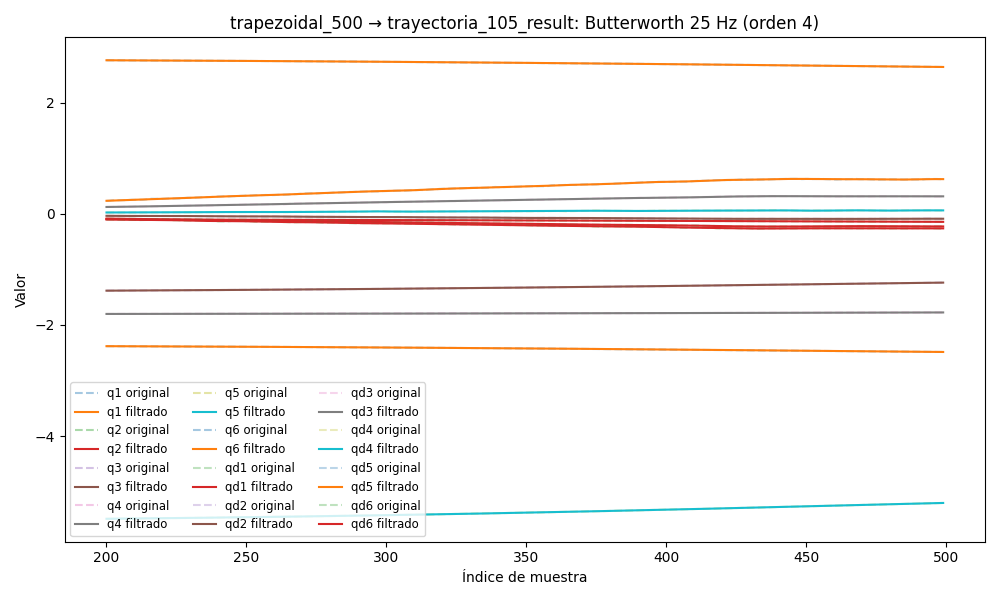

Values plotted in this chart, from the file beside it:
timestamp, q1, q2, q3, q4, q5, q6, qd1, qd2, qd3, qd4, qd5, qd6, tau1, tau2, tau3, tau4, tau5, tau6
1749048987, -2.37, -0.09868, -1.4, -1.806, -5.52, 2.775, 0.002432, 4.201958418538404e-05, 0.000159, -8.883504577234979e-05, 0.00239, 2.4836669671324593e-05, -0.1546, -0.9373, 0.03697, 0.2994, -0.0955, 0.08049
1749048987, -2.37, -0.09869, -1.4, -1.806, -5.52, 2.775, 0.002178, 3.4207665783820314e-05, 0.0002282, -8.461214001567601e-05, 0.002506, 2.0020658660462778e-05, -0.1546, -0.9373, 0.03697, 0.2994, -0.0955, 0.08049
1749048987, -2.37, -0.0987, -1.4, -1.806, -5.52, 2.775, 0.001929, 2.6574062479479757e-05, 0.0002949, -8.039757856394625e-05, 0.002616, 1.5493800063419245e-05, -0.1282, -0.9546, 0.04948, 0.3085, -0.08593, 0.07429
1749048987, -2.37, -0.09871, -1.4, -1.805, -5.52, 2.775, 0.00169, 1.9362200395499113e-05, 0.0003566, -7.632009504431193e-05, 0.002715, 1.1426890086624674e-05, -0.1263, -0.9594, 0.04858, 0.2912, -0.05887, 0.08663
1749048987, -2.37, -0.09872, -1.4, -1.805, -5.52, 2.775, 0.001463, 1.2781467369875105e-05, 0.000411, -7.252757590024337e-05, 0.002795, 7.951621028498252e-06, -0.1263, -0.9594, 0.04858, 0.2912, -0.05887, 0.08663
1749048987, -2.37, -0.09873, -1.4, -1.805, -5.52, 2.775, 0.001253, 6.995344170289957e-06, 0.0004562, -6.917801540326808e-05, 0.002851, 5.148595391378143e-06, -0.1064, -0.9593, 0.04986, 0.3053, -0.05936, 0.07308
1749048987, -2.37, -0.09873, -1.4, -1.805, -5.52, 2.775, 0.001063, 2.115673654274423e-06, 0.0004909, -6.642661392841336e-05, 0.00288, 3.0405765212970214e-06, -0.1357, -0.9663, 0.05261, 0.2825, -0.07722, 0.06255
1749048987, -2.37, -0.09874, -1.4, -1.805, -5.52, 2.775, 0.0008944, -1.7969045411979706e-06, 0.0005142, -6.440949878191064e-05, 0.002877, 1.5916118544826118e-06, -0.122, -0.9493, 0.04608, 0.292, -0.07501, 0.08649
1749048987, -2.37, -0.09875, -1.4, -1.805, -5.52, 2.775, 0.000748, -4.727415679465745e-06, 0.000526, -6.322504174737242e-05, 0.002841, 7.119421865537686e-07, -0.1159, -0.9523, 0.04993, 0.2985, -0.06521, 0.07081
1749048987, -2.37, -0.09875, -1.4, -1.805, -5.52, 2.775, 0.0006245, -6.697713162148435e-06, 0.0005268, -6.291426643270251e-05, 0.002773, 2.680502124986879e-07, -0.1159, -0.9523, 0.04993, 0.2985, -0.06521, 0.07081
1749048987, -2.37, -0.09875, -1.4, -1.805, -5.52, 2.775, 0.0005232, -7.756454360203844e-06, 0.0005177, -6.344232451400068e-05, 0.002674, 9.683305102450358e-08, -0.1356, -0.9254, 0.05105, 0.2996, -0.05617, 0.08326
1749048987, -2.37, -0.09876, -1.4, -1.805, -5.52, 2.775, 0.0004428, -7.969916070161537e-06, 0.0005004, -6.468340053549188e-05, 0.002547, 2.2666940603108212e-08, -0.1013, -0.9483, 0.05638, 0.2892, -0.05167, 0.07002
1749048987, -2.37, -0.09876, -1.4, -1.805, -5.52, 2.775, 0.0003816, -7.415293694746113e-06, 0.0004766, -6.641162741526691e-05, 0.002396, -1.239827485664513e-07, -0.1301, -0.9529, 0.05102, 0.3036, -0.05483, 0.05636
1749048987, -2.37, -0.09875, -1.4, -1.805, -5.52, 2.775, 0.0003373, -6.177540977670489e-06, 0.0004484, -6.830062154577246e-05, 0.002227, -4.87807359482213e-07, -0.1084, -0.9428, 0.04709, 0.2803, -0.06253, 0.09626
1749048987, -2.37, -0.09875, -1.4, -1.805, -5.52, 2.775, 0.0003071, -4.350106049922621e-06, 0.0004179, -6.993402746789399e-05, 0.002045, -1.171177705586735e-06, -0.1084, -0.9428, 0.04709, 0.2803, -0.06253, 0.09626
1749048987, -2.37, -0.09875, -1.4, -1.805, -5.52, 2.775, 0.0002882, -2.0391891243222264e-06, 0.0003867, -7.082893398692034e-05, 0.001855, -2.2193606810924086e-06, -0.1314, -0.9028, 0.04415, 0.2878, -0.04443, 0.08069
1749048987, -2.37, -0.09874, -1.4, -1.805, -5.52, 2.775, 0.0002777, 6.295356573823084e-07, 0.0003564, -7.047314219264048e-05, 0.001662, -3.609813671211427e-06, -0.1144, -0.9215, 0.04723, 0.2866, -0.05047, 0.07965
1749048987, -2.37, -0.09874, -1.4, -1.805, -5.52, 2.775, 0.0002727, 3.503358701982564e-06, 0.0003281, -6.837603634407954e-05, 0.001472, -5.246861007007643e-06, -0.1144, -0.9215, 0.04723, 0.2866, -0.05047, 0.07965
1749048987, -2.37, -0.09873, -1.4, -1.805, -5.52, 2.775, 0.0002704, 6.396150976772191e-06, 0.0003023, -6.413128454591198e-05, 0.001288, -6.962903539093635e-06, -0.1099, -0.9093, 0.05381, 0.269, -0.06724, 0.07074
1749048987, -2.37, -0.09872, -1.4, -1.805, -5.52, 2.775, 0.000268, 9.085346239834696e-06, 0.0002794, -5.748786709744133e-05, 0.001113, -8.5270554525402e-06, -0.1099, -0.9093, 0.05381, 0.269, -0.06724, 0.07074
1749048987, -2.37, -0.09872, -1.4, -1.805, -5.52, 2.775, 0.0002634, 1.1314394808872903e-05, 0.0002593, -4.84241258420572e-05, 0.000951, -9.661714181078018e-06, -0.1404, -0.9106, 0.05487, 0.2802, -0.06635, 0.08607
1749048987, -2.37, -0.09871, -1.4, -1.805, -5.52, 2.775, 0.0002543, 1.2802438455912885e-05, 0.0002415, -3.721782667285597e-05, 0.000803, -1.006703171442707e-05, -0.1343, -0.8754, 0.0433, 0.2649, -0.06875, 0.1005
1749048987, -2.37, -0.09871, -1.4, -1.805, -5.52, 2.775, 0.000239, 1.3262329478163967e-05, 0.0002255, -2.450384772809637e-05, 0.0006708, -9.452566837721098e-06, -0.1343, -0.8754, 0.0433, 0.2649, -0.06875, 0.1005
1749048987, -2.37, -0.09871, -1.4, -1.805, -5.52, 2.775, 0.0002161, 1.2427243468765387e-05, 0.0002108, -1.13102809470373e-05, 0.0005556, -7.574577734724558e-06, -0.1439, -0.8863, 0.02124, 0.2631, -0.06183, 0.08551
1749048987, -2.37, -0.09871, -1.4, -1.805, -5.52, 2.775, 0.0001847, 1.0085063596090502e-05, 0.0001967, 9.362991515935225e-07, 0.0004585, -4.2765084550278084e-06, -0.1439, -0.8863, 0.02124, 0.2631, -0.06183, 0.08551
1749048987, -2.37, -0.09871, -1.4, -1.805, -5.52, 2.775, 0.0001445, 6.118519735346584e-06, 0.0001831, 1.0444644859228785e-05, 0.0003804, 4.706962341645293e-07, -0.163, -0.8931, 0.02772, 0.2611, -0.05943, 0.0929
1749048987, -2.37, -0.09871, -1.4, -1.805, -5.52, 2.775, 9.543323068109966e-05, 5.478504643503148e-07, 0.0001698, 1.5137700301451634e-05, 0.0003221, 6.53264658591984e-06, -0.1523, -0.8669, 0.01847, 0.2551, -0.06518, 0.09875
1749048987, -2.37, -0.09872, -1.4, -1.805, -5.52, 2.775, 3.828249370565534e-05, -6.428354739568672e-06, 0.0001569, 1.27788132272619e-05, 0.0002843, 1.358476192001193e-05, -0.1523, -0.8669, 0.01847, 0.2551, -0.06518, 0.09875
1749048987, -2.37, -0.09872, -1.4, -1.805, -5.52, 2.775, -2.5745071576472266e-05, -1.439933870191887e-05, 0.0001452, 1.142513337745379e-06, 0.0002672, 2.1099843482997413e-05, -0.1479, -0.8576, 0.01877, 0.2626, -0.07407, 0.09803
1749048987, -2.37, -0.09873, -1.4, -1.805, -5.52, 2.775, -9.489299863716791e-05, -2.2721055145035214e-05, 0.0001352, -2.1779074505364324e-05, 0.0002705, 2.835491276374054e-05, -0.1563, -0.8519, 0.02783, 0.2633, -0.07269, 0.09916
1749048987, -2.37, -0.09873, -1.4, -1.805, -5.52, 2.775, -0.000167, -3.0513333701829584e-05, 0.0001282, -5.7549765007135006e-05, 0.0002928, 3.4461506846040745e-05, -0.1509, -0.8598, 0.01608, 0.2407, -0.06688, 0.08222
1749048987, -2.37, -0.09873, -1.4, -1.805, -5.52, 2.775, -0.0002394, -3.668017859455682e-05, 0.000125, -0.0001071, 0.0003316, 3.842220555615069e-05, -0.1575, -0.8762, 0.02527, 0.2353, -0.08637, 0.09531
1749048987, -2.37, -0.09874, -1.4, -1.805, -5.52, 2.775, -0.0003097, -3.9956561734271716e-05, 0.0001268, -0.0001704, 0.0003829, 3.9214058606024304e-05, -0.1575, -0.8762, 0.02527, 0.2353, -0.08637, 0.09531
1749048987, -2.37, -0.09874, -1.4, -1.805, -5.52, 2.775, -0.0003751, -3.8982829311660435e-05, 0.0001343, -0.0002465, 0.0004409, 3.589682679483694e-05, -0.169, -0.8444, 0.02757, 0.2529, -0.0685, 0.1078
1749048987, -2.37, -0.09874, -1.4, -1.806, -5.52, 2.775, -0.0004333, -3.240491862914364e-05, 0.0001477, -0.0003333, 0.0004984, 2.774067608135154e-05, -0.1548, -0.8222, 0.01587, 0.246, -0.09274, 0.1025
1749048987, -2.37, -0.09873, -1.4, -1.806, -5.52, 2.775, -0.0004824, -1.899515985409319e-05, 0.0001667, -0.000428, 0.0005467, 1.4364386188316457e-05, -0.1548, -0.8222, 0.01587, 0.246, -0.09274, 0.1025
1749048987, -2.37, -0.09873, -1.4, -1.806, -5.52, 2.775, -0.0005213, 2.2151827863089993e-06, 0.0001902, -0.0005266, 0.0005761, -4.128431506184869e-06, -0.1736, -0.8029, 0.00954, 0.2199, -0.08439, 0.09786
1749048987, -2.37, -0.09873, -1.4, -1.806, -5.52, 2.775, -0.0005493, 3.1803864558615325e-05, 0.0002161, -0.0006249, 0.0005769, -2.7030773836898704e-05, -0.1763, -0.8027, 0.01108, 0.2465, -0.08311, 0.1048
1749048987, -2.37, -0.09872, -1.4, -1.806, -5.52, 2.775, -0.0005666, 6.984094507970831e-05, 0.0002415, -0.0007183, 0.0005398, -5.294931191218105e-05, -0.1971, -0.8133, 0.005533, 0.245, -0.08457, 0.1102
1749048987, -2.37, -0.09872, -1.4, -1.806, -5.52, 2.775, -0.0005741, 0.0001158, 0.0002629, -0.0008027, 0.0004578, -7.977601203471653e-05, -0.1651, -0.8142, -0.004774, 0.2369, -0.09445, 0.1093
1749048987, -2.37, -0.09871, -1.4, -1.806, -5.52, 2.775, -0.0005731, 0.0001685, 0.000276, -0.0008744, 0.0003268, -0.0001047, -0.1651, -0.8142, -0.004774, 0.2369, -0.09445, 0.1093
1749048987, -2.37, -0.09871, -1.4, -1.806, -5.52, 2.775, -0.0005652, 0.0002263, 0.0002763, -0.0009309, 0.0001478, -0.0001245, -0.1773, -0.7819, -0.007226, 0.2466, -0.07701, 0.1121
1749048987, -2.37, -0.09871, -1.4, -1.806, -5.52, 2.775, -0.0005524, 0.0002867, 0.0002597, -0.0009705, -7.270288671328771e-05, -0.0001355, -0.1963, -0.7798, 0.005982, 0.2343, -0.0923, 0.1081
1749048987, -2.37, -0.0987, -1.4, -1.806, -5.52, 2.775, -0.0005365, 0.0003472, 0.0002227, -0.0009928, -0.0003212, -0.000134, -0.1963, -0.7798, 0.005982, 0.2343, -0.0923, 0.1081
1749048987, -2.37, -0.0987, -1.4, -1.806, -5.52, 2.775, -0.0005195, 0.0004049, 0.0001636, -0.0009985, -0.0005766, -0.0001169, -0.2061, -0.7983, 0.004786, 0.2451, -0.09344, 0.1297
1749048987, -2.37, -0.0987, -1.4, -1.806, -5.52, 2.775, -0.0005031, 0.0004571, 8.249471785692816e-05, -0.0009891, -0.0008106, -8.205954799942735e-05, -0.2037, -0.815, -0.0111, 0.2425, -0.09232, 0.1284
1749048987, -2.37, -0.0987, -1.4, -1.806, -5.52, 2.775, -0.0004892, 0.0005014, -1.7580205712806992e-05, -0.0009668, -0.000988, -2.8567185756623546e-05, -0.1776, -0.776, -0.00344, 0.2254, -0.09514, 0.1133
1749048987, -2.37, -0.0987, -1.4, -1.806, -5.52, 2.775, -0.0004799, 0.0005358, -0.0001304, -0.000934, -0.001069, 4.2341661775776593e-05, -0.2135, -0.7872, -0.01741, 0.2303, -0.09279, 0.1175
1749048987, -2.37, -0.09871, -1.4, -1.806, -5.52, 2.775, -0.0004775, 0.0005592, -0.0002462, -0.0008934, -0.001009, 0.000127, -0.2135, -0.7872, -0.01741, 0.2303, -0.09279, 0.1175
1749048987, -2.37, -0.09871, -1.4, -1.806, -5.52, 2.775, -0.000485, 0.0005712, -0.0003517, -0.0008475, -0.0007677, 0.0002191, -0.2007, -0.7672, -0.01498, 0.2429, -0.0863, 0.1173
1749048987, -2.37, -0.09871, -1.4, -1.806, -5.52, 2.775, -0.0005062, 0.0005722, -0.0004303, -0.0007984, -0.0003052, 0.0003092, -0.2166, -0.8065, 0.000451, 0.2325, -0.04862, 0.1117
1749048987, -2.37, -0.09871, -1.4, -1.806, -5.52, 2.775, -0.0005459, 0.0005633, -0.0004627, -0.000748, 0.0004083, 0.0003851, -0.2166, -0.8065, 0.000451, 0.2325, -0.04862, 0.1117
1749048987, -2.37, -0.09871, -1.4, -1.806, -5.52, 2.775, -0.00061, 0.000546, -0.0004283, -0.0006978, 0.001391, 0.0004322, -0.2069, -0.8017, 0.008524, 0.2485, -0.03265, 0.1076
1749048987, -2.37, -0.09872, -1.4, -1.806, -5.52, 2.775, -0.0007052, 0.0005224, -0.0003062, -0.0006487, 0.002647, 0.0004341, -0.2069, -0.8017, 0.008524, 0.2485, -0.03265, 0.1076
1749048987, -2.37, -0.09872, -1.4, -1.806, -5.52, 2.775, -0.0008394, 0.0004947, -7.693547910396682e-05, -0.0006014, 0.00416, 0.0003735, -0.2285, -0.8258, 0.03682, 0.2403, 0.00625, 0.09122
1749048987, -2.37, -0.09872, -1.4, -1.806, -5.52, 2.775, -0.001021, 0.000465, 0.0002754, -0.0005561, 0.005897, 0.0002334, -0.2272, -0.8569, 0.06152, 0.2392, 0.02123, 0.08744
1749048987, -2.37, -0.09872, -1.4, -1.806, -5.52, 2.775, -0.001258, 0.0004354, 0.0007619, -0.0005133, 0.007809, -9.787567260708289e-07, -0.2272, -0.8569, 0.06152, 0.2392, 0.02123, 0.08744
1749048987, -2.37, -0.09872, -1.4, -1.806, -5.52, 2.775, -0.001558, 0.0004073, 0.001387, -0.000473, 0.009829, -0.0003416, -0.2735, -0.8564, 0.113, 0.2387, 0.0104, 0.06125
1749048987, -2.37, -0.09872, -1.4, -1.806, -5.52, 2.775, -0.001928, 0.0003819, 0.002148, -0.0004353, 0.01188, -0.0007955, -0.2735, -0.8564, 0.113, 0.2387, 0.0104, 0.06125
1749048987, -2.37, -0.09872, -1.4, -1.806, -5.52, 2.775, -0.002373, 0.0003593, 0.003034, -0.0004007, 0.01389, -0.001364, -0.2554, -0.8739, 0.1314, 0.2669, 0.0636, 0.06615
... 6,576 more rows
